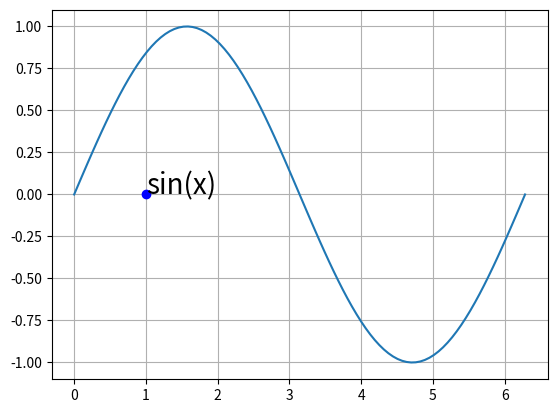

Reproduce this figure in Python.
# ch20_45.py
import matplotlib.pyplot as plt
import numpy as np

x = np.linspace(0, 2*np.pi, 100)
y = np.sin(x)
plt.plot(1,0,'bo')                  # 輸出藍點
plt.text(1,0,'sin(x)',fontsize=20)  # 輸出公式
plt.plot(x,y)
plt.grid()
plt.show()











